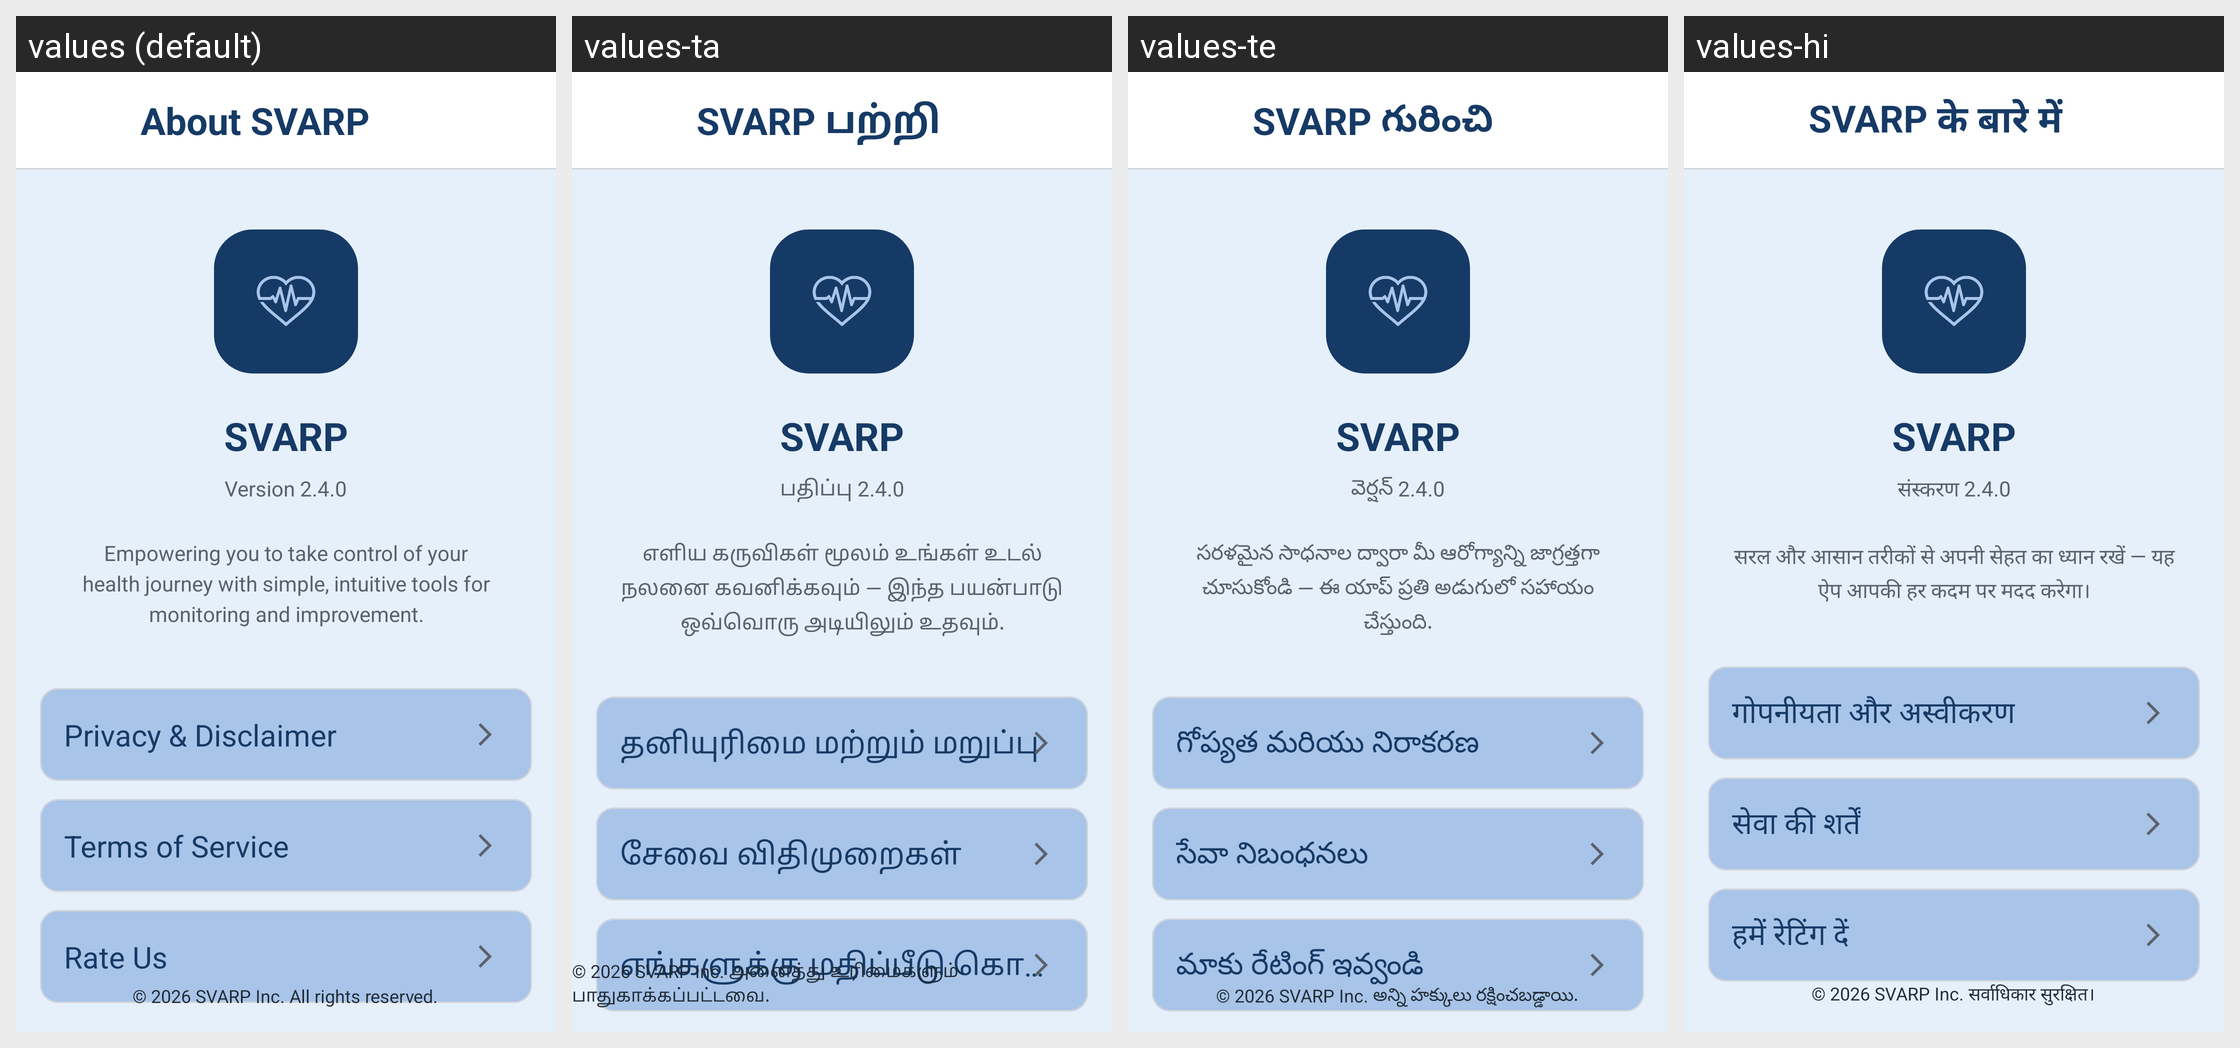

Strings drawn on this Android screen and how each of the app's shown locales translates them:
Android screen res/layout/activity_about.xml rendered under 4 locales, left to right: values (default), values-ta, values-te, values-hi. Device: Nexus 5 (rendered at 1080×1920; each locale shown at half size, 540×960, under a caption strip naming it); theme Theme.SVARP.
Other locales in the repository, not shown: values-bn, values-kok, values-mr.
Strings drawn on this screen, with the default value and each locale's value (text and hints the layout hard-codes, and strings that could not be matched under every locale, appear in the picture but are not listed):

about
  values: About SVARP
  values-ta: SVARP பற்றி
  values-te: SVARP గురించి
  values-hi: SVARP के बारे में

app_name
  values: SVARP
  values-ta: SVARP
  values-te: SVARP
  values-hi: SVARP

version
  values: Version 2.4.0
  values-ta: பதிப்பு 2.4.0
  values-te: వెర్షన్ 2.4.0
  values-hi: संस्करण 2.4.0

appTag
  values: Empowering you to take control of your health journey with simple, intuitive tools for monitoring and improvement.
  values-ta: எளிய கருவிகள் மூலம் உங்கள் உடல் நலனை கவனிக்கவும் — இந்த பயன்பாடு ஒவ்வொரு அடியிலும் உதவும்.
  values-te: సరళమైన సాధనాల ద్వారా మీ ఆరోగ్యాన్ని జాగ్రత్తగా చూసుకోండి — ఈ యాప్ ప్రతి అడుగులో సహాయం చేస్తుంది.
  values-hi: सरल और आसान तरीकों से अपनी सेहत का ध्यान रखें — यह ऐप आपकी हर कदम पर मदद करेगा।

privacy
  values: Privacy & Disclaimer
  values-ta: தனியுரிமை மற்றும் மறுப்பு
  values-te: గోప్యత మరియు నిరాకరణ
  values-hi: गोपनीयता और अस्वीकरण

terms
  values: Terms of Service
  values-ta: சேவை விதிமுறைகள்
  values-te: సేవా నిబంధనలు
  values-hi: सेवा की शर्तें

rate_us
  values: Rate Us
  values-ta: எங்களுக்கு மதிப்பீடு கொடுங்கள்
  values-te: మాకు రేటింగ్ ఇవ్వండి
  values-hi: हमें रेटिंग दें

rights
  values: © 2026 SVARP Inc. All rights reserved.
  values-ta: © 2026 SVARP Inc. அனைத்து உரிமைகளும் பாதுகாக்கப்பட்டவை.
  values-te: © 2026 SVARP Inc. అన్ని హక్కులు రక్షించబడ్డాయి.
  values-hi: © 2026 SVARP Inc. सर्वाधिकार सुरक्षित।
